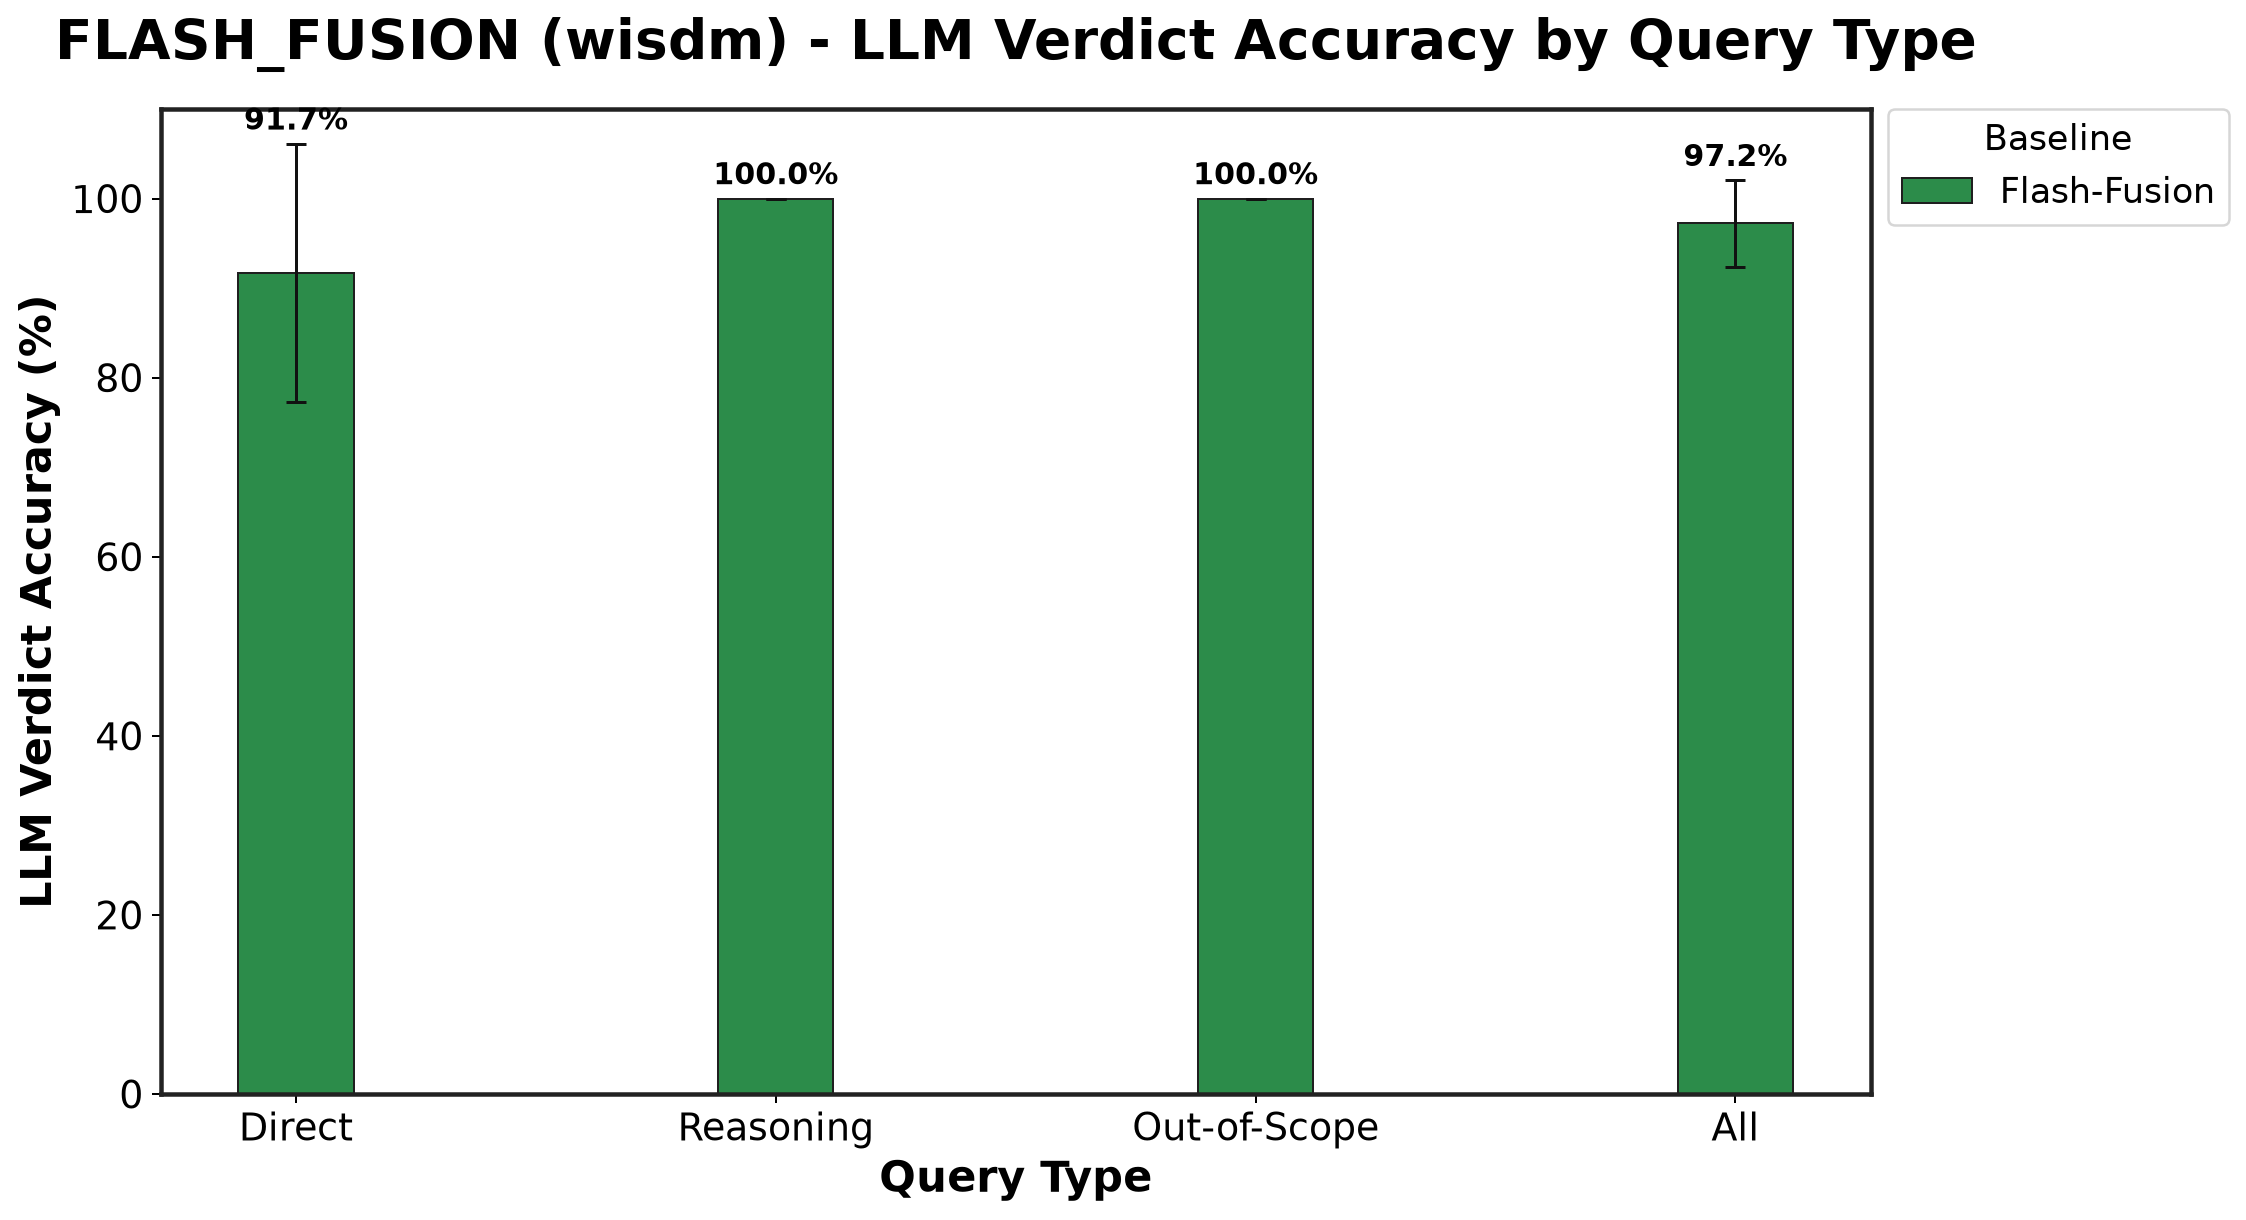

Data behind this chart, as committed beside it:
Baseline, Direct_mean, Direct_std, Reasoning_mean, Reasoning_std, Out-of-Scope_mean, Out-of-Scope_std
Flash-Fusion, 91.67, 14.43, 100.0, 0.0, 100.0, 0.0
